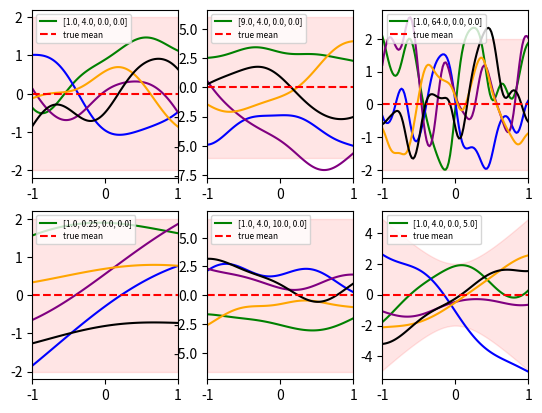
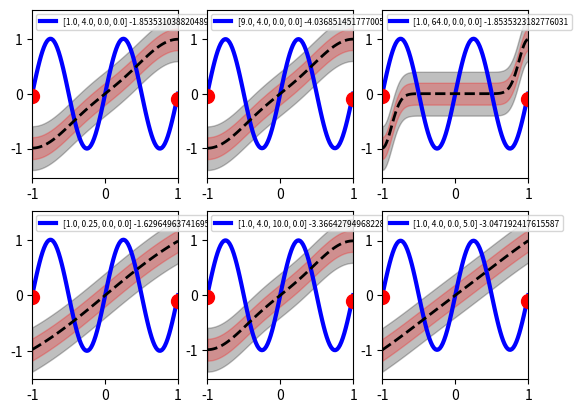
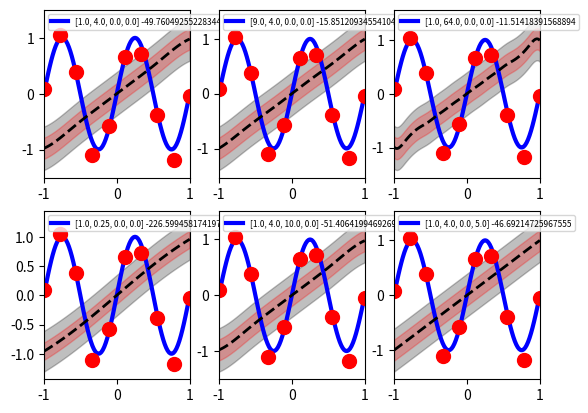

Write the Python code that produced these figures, in order.
# -*- coding: utf-8 -*-
"""
Created on Wed Oct  9 08:20:16 2013

[redacted]
"""

from __future__ import division
import numpy as np
import scipy as sp
import matplotlib.pyplot as plt

sigma = 0.1
beta  = 1.0 / pow(sigma,2) # this is the beta used in Bishop Eqn. 6.59
N_test = 100
x_test = np.linspace(-1,1,N_test); 
mu_test = np.zeros( N_test )

def true_mean_function( x ):
    return np.sin( 2*np.pi*(x+1) )

def add_noise( y, sigma ):
    return y + sigma*np.random.randn(len(y))

def generate_t( x, sigma ):
    return add_noise( true_mean_function( x), sigma )
    
y_test = true_mean_function( x_test )
t_test = add_noise( y_test, sigma )
#plt.plot( x_test, y_test, 'b-', lw=2)
#plt.plot( x_test, t_test, 'go')

def k_n_m( xn, xm, thetas ):
    return thetas[0]*np.exp((-thetas[1]/2)*np.linalg.norm(xn - xm)**2)+thetas[2]+thetas[3]*xn*xm
    
def computeK( X1, X2, thetas ):
    K = np.zeros((X1.shape[0],X2.shape[0]))
    #K = np.zeros((X1.shape[0],len(X2)))
    for i in range(len(X1)):
        for j in range(len(X2)):            
            #if i == j:
                #K[i,j] = k_n_m(X1[i],X2[j],thetas) + beta**(-1)*(1)
            K[i,j] = k_n_m(X1[i],X2[j],thetas)
            #else:
                #K[i,j] = k_n_m(X1[i],X2[j],thetas) + beta**(-1)*(0)            
            #C[i,j] = k_n_m(X1[i],X2[j],thetas) + beta**(-1)*(X1[i]-X2[j])
    return K

#thetas = (np.array([1.00,4.00,0.00,0.00]),np.array([9.00,4.00,0.00,0.00]),np.array([1.00,64.00,0.00,0.00]),
          #np.array([1,00,0.25,0.00,0.00]),np.array([1.00,4.00,10.00,0.00]),np.array([1.00,4.00,0.00,5.00]))
thetas = ([1.00,4.00,0.00,0.00],[9.00,4.00,0.00,0.00],[1.00,64.00,0.00,0.00],
          [1.00,0.25,0.00,0.00],[1.00,4.00,10.00,0.00],[1.00,4.00,0.00,5.00])

plt.figure("samples from the Gaussian process prior")
for i in range(len(thetas)):
    K = computeK(x_test, x_test, thetas[i])
    y_i1 = np.random.multivariate_normal(mu_test, K)
    y_i2 = np.random.multivariate_normal(mu_test, K)
    y_i3 = np.random.multivariate_normal(mu_test, K)
    y_i4 = np.random.multivariate_normal(mu_test, K)
    y_i5 = np.random.multivariate_normal(mu_test, K)
    plt.subplot(2,3,i+1)
    plt.plot(x_test,y_i1,'green',label = str(thetas[i]))
    plt.plot(x_test,y_i2,'blue')
    plt.plot(x_test,y_i3,'purple')
    plt.plot(x_test,y_i4,'orange')
    plt.plot(x_test,y_i5,'black')
    plt.plot(x_test,mu_test,'r--',label = 'true mean')
    plt.fill_between(x_test,mu_test+2*np.sqrt(np.diag(K)),mu_test-2*np.sqrt(np.diag(K)),color = 'red',alpha=0.1)
    plt.xlim(-1,1)    
    plt.legend(loc = 2, prop = {'size': 6}) 
#plt.show()

def computeC(K, beta):
    #print K.shape
    C = np.zeros((K.shape))
    for i in range(C.shape[0]):
        for j in range(C.shape[1]):
            if i==j:
                C[i,j] = K[i,j] + (1/beta)
            else:
                C[i,j] = K[i,j]
    return C
    
def computec(xn, xm, theta, beta):
    '''
    c = np.zeros((K.shape))
    for i in range(c.shape[0]):
        for j in range(c.shape[1]):
            c[i,j] = K[i,j] + (1/beta)
    '''
    return k_n_m(xn, xm, theta) + (1/beta)
    
def computek(x_train, x, theta):
    k = np.zeros(x_train.shape[0])
    #K = np.zeros((X1.shape[0],len(X2)))
    for i in range(k.shape[0]):
        k[i] = k_n_m(x_train[i],x,theta)
    return np.reshape(k, (k.shape[0],-1))
    
    
def gp_predictive_distribution( x_train, x_test, theta, C = None ):
    #k = k_n_m(x_train,x_train,theta)
    if C == None:
        K = computeK(x_train, x_train, theta)
        C = computeC(K, beta)
    invC = np.linalg.inv(C)
    #k = computeK(x_train, x_test, theta)
    #mu = np.zeros((x_train.shape[0],x_test.shape[0]))
    mu = np.zeros(x_test.shape[0])
    #var = np.zeros((x_train.shape[0], x_test.shape[0]))
    var = np.zeros(x_test.shape[0])
    for i in range(len(x_test)):
        c = computec(x_test[i],x_test[i], theta, beta)
        #k = computeK(x_train, np.asarray(x_test[i]), theta)
        k = computek(x_train, x_test[i], theta)
        #print k.T.shape, invC.shape,x_test[i]
        #print np.dot(k.T, invC).shape, x_train.shape
        mu[i] = np.dot(np.dot(k.T,invC), x_train)
        var[i] = c - np.dot(np.dot(k.T,invC),k)
    '''
    if C == None:
        C = computeC(K, beta)
    c = computec(K, beta)
    print c.shape
    invC = np.linalg.inv(C)
    #for i in range(len(x_test)):
    print k.T.shape, invC.shape, x_test.shape
    mu = np.dot(np.dot(k.T,invC).T,x_test)
    var = c - mu
    '''
    return mu, var
    
def gp_log_likelihood(x_train, t_train, theta, C = None, invC = None):
    K = computeK(x_train, x_train, theta)
    if C == None:
        C = computeC(K, beta)
    if invC == None:
        invC = np.linalg.inv(C)
    
    log_like = -(1/2)*np.log(np.linalg.det(C)) - (1/2)*np.dot(np.dot(t_train.T,invC),t_train) -(C.shape[0]/2)*np.log(2*np.pi)    
    return log_like
    
def gp_plot( x_test, y_test, mu_test, var_test, x_train, t_train, theta, beta, log_like ):
    # x_test: 
    # y_test:   the true function at x_test
    # mu_test:   predictive mean at x_test
    # var_test: predictive covariance at x_test 
    # t_train:  the training values
    # theta:    the kernel parameters
    # beta:      the precision (known)
    
    # the reason for the manipulation is to allow plots separating model and data stddevs.
    std_total = np.sqrt(np.diag(var_test))         # includes all uncertainty, model and target noise 
    std_model = np.sqrt( std_total**2 - 1.0/beta ) # remove data noise to get model uncertainty in stddev
    std_combo = std_model + np.sqrt( 1.0/beta )    # add stddev (note: not the same as full)
    
    plt.plot( x_test, y_test, 'b', lw=3, label = str(theta)+str(" ")+str(log_like))
    plt.plot( x_test, mu_test, 'k--', lw=2 )
    plt.fill_between( x_test, (mu_test+2*std_combo).reshape(-1),(mu_test-2*std_combo).reshape(-1), color='k', alpha=0.25 )
    plt.fill_between( x_test, (mu_test+2*std_model).reshape(-1),(mu_test-2*std_model).reshape(-1), color='r', alpha=0.25 )
    plt.plot( x_train, t_train, 'ro', ms=10 )


'''
training for 2 datapoints
'''    
N_train = 2
#sigma = 0.1
#beta = 1.0/(sigma**2)
x_train = np.linspace(-1, 1, N_train)
mu_train = np.zeros(N_train)
y_train = true_mean_function(x_train)
t_train = add_noise(y_train, sigma)

plt.figure("predictive distribution with 2 training data points")
for i in range(len(thetas)):
    mu_test, var_test = gp_predictive_distribution(x_train, x_test, thetas[i])
    #print mu_test.shape, var_test.shape
    mu_test = mu_test.reshape((mu_test.shape[0],-1))
    var_test = var_test.reshape((var_test.shape[0], -1))
    log_like = gp_log_likelihood(x_train, t_train, thetas[i])
    #print log_like
    #print mu_test.shape, var_test.shape
    plt.subplot(2,3,i+1)
    gp_plot(x_test, y_test, mu_test, var_test, x_train, t_train, thetas[i], beta, log_like)
    plt.legend(loc = 2, prop = {'size': 6})
    plt.xlim(-1,1)

'''
training for 10 datapoints
'''
N_train = 10
#sigma = 0.1
#beta = 1.0/(sigma**2)
x_train = np.linspace(-1, 1, N_train)
mu_train = np.zeros(N_train)
y_train = true_mean_function(x_train)
t_train = add_noise(y_train, sigma)

plt.figure("predictive distribution with 10 training data points")
for i in range(len(thetas)):
    mu_test, var_test = gp_predictive_distribution(x_train, x_test, thetas[i])
    #print mu_test.shape, var_test.shape
    mu_test = mu_test.reshape((mu_test.shape[0],-1))
    var_test = var_test.reshape((var_test.shape[0], -1))
    log_like = gp_log_likelihood(x_train, t_train, thetas[i])
    #print log_like
    #print mu_test.shape, var_test.shape
    plt.subplot(2,3,i+1)
    gp_plot(x_test, y_test, mu_test, var_test, x_train, t_train, thetas[i], beta, log_like)
    plt.legend(loc = 2, prop = {'size': 6})
    plt.xlim(-1,1)
    
plt.show()